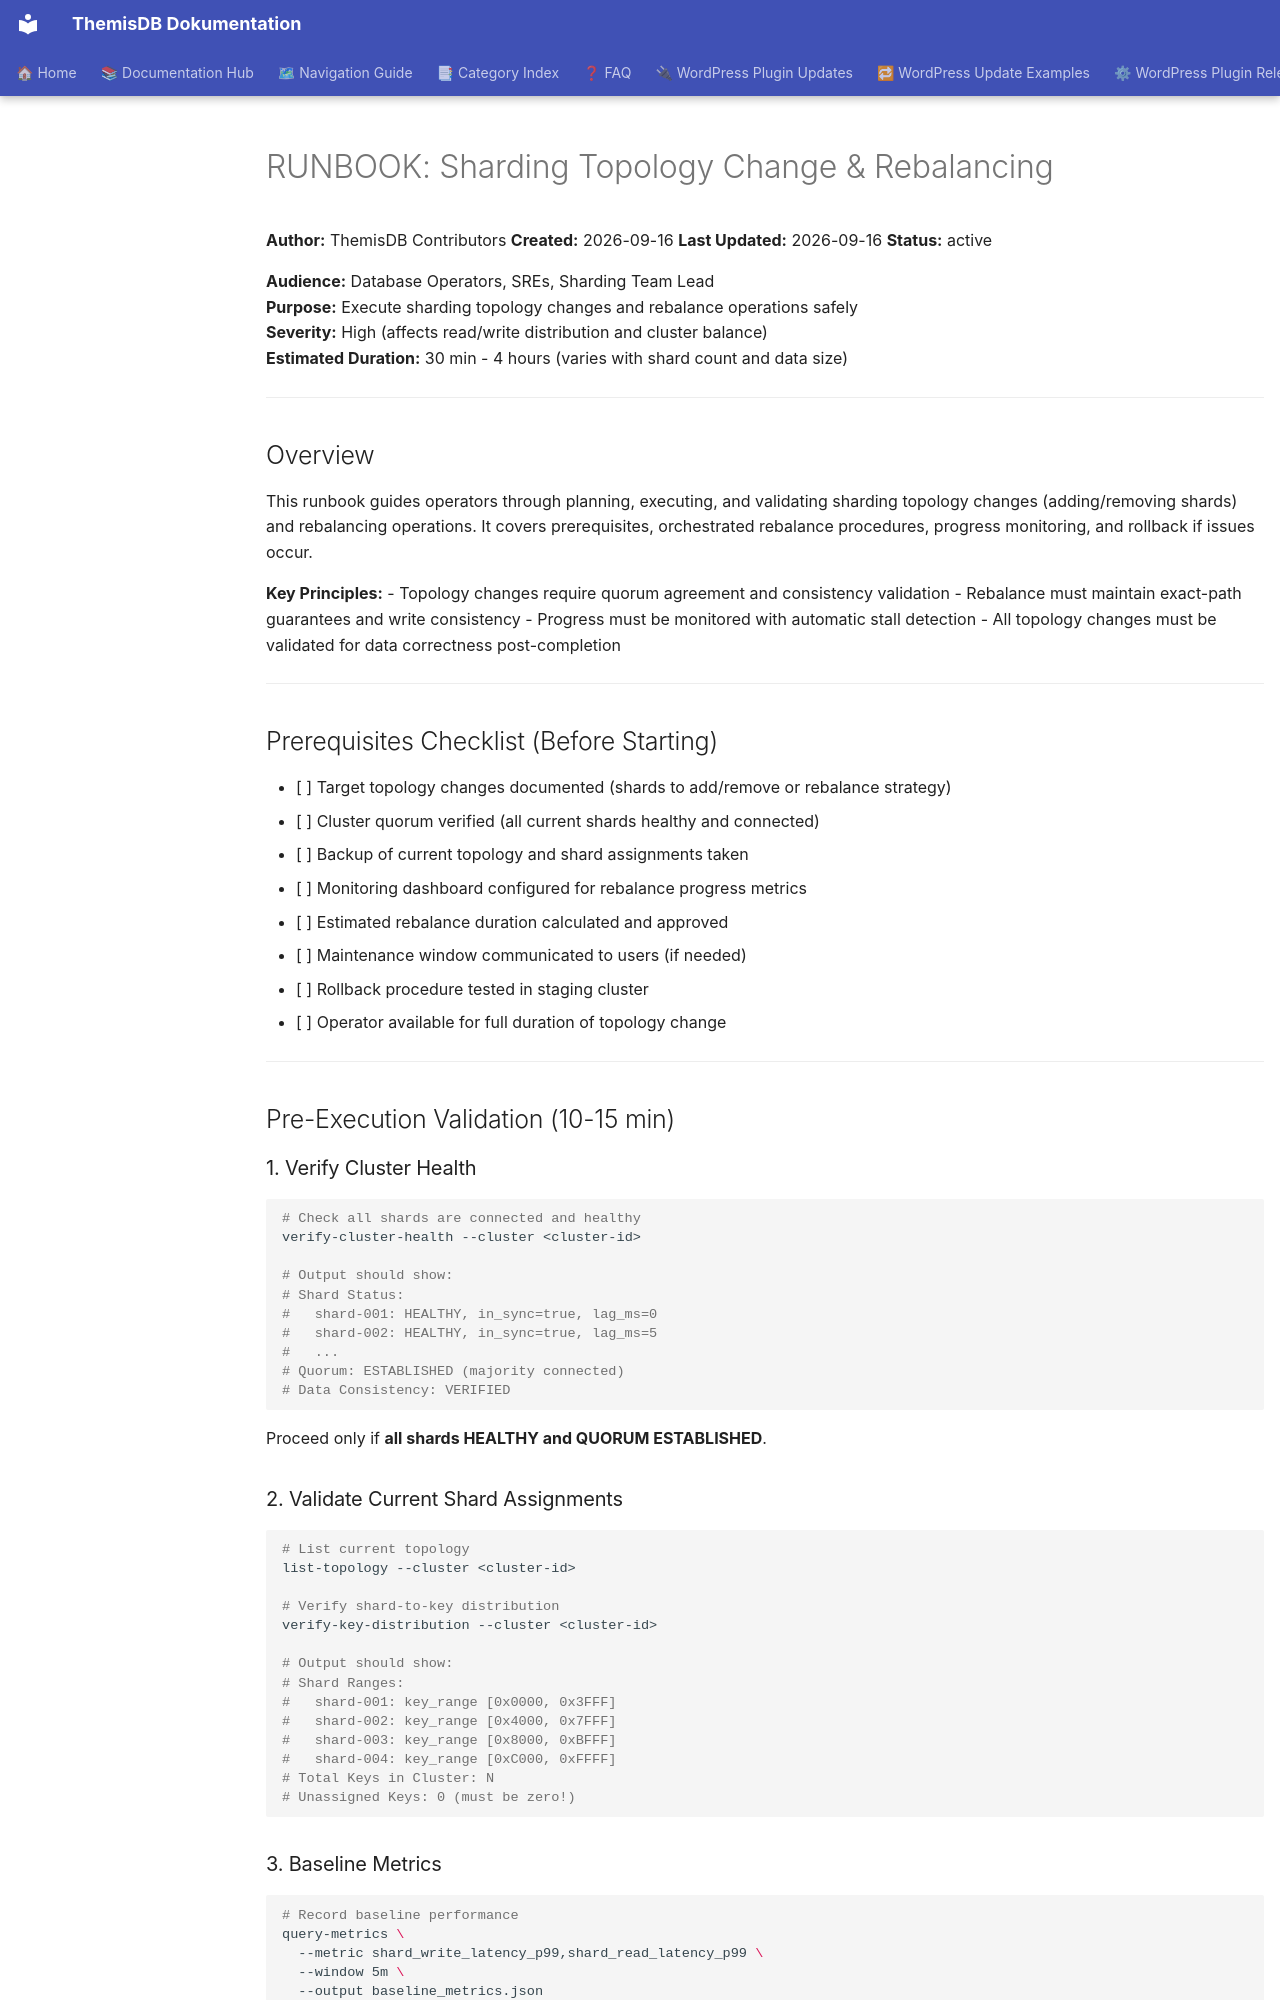

repository: makr-code/ThemisDB · page: operability/RUNBOOK_SHARDING_TOPOLOGY_CHANGE/index.html · generator: mkdocs

# RUNBOOK: Sharding Topology Change & Rebalancing

**Author:** ThemisDB Contributors
**Created:** 2026-09-16
**Last Updated:** 2026-09-16
**Status:** active

**Audience:** Database Operators, SREs, Sharding Team Lead  
**Purpose:** Execute sharding topology changes and rebalance operations safely  
**Severity:** High (affects read/write distribution and cluster balance)  
**Estimated Duration:** 30 min - 4 hours (varies with shard count and data size)  

---

## Overview

This runbook guides operators through planning, executing, and validating sharding topology changes (adding/removing shards) and rebalancing operations. It covers prerequisites, orchestrated rebalance procedures, progress monitoring, and rollback if issues occur.

**Key Principles:**
- Topology changes require quorum agreement and consistency validation
- Rebalance must maintain exact-path guarantees and write consistency
- Progress must be monitored with automatic stall detection
- All topology changes must be validated for data correctness post-completion

---

## Prerequisites Checklist (Before Starting)

- [ ] Target topology changes documented (shards to add/remove or rebalance strategy)
- [ ] Cluster quorum verified (all current shards healthy and connected)
- [ ] Backup of current topology and shard assignments taken
- [ ] Monitoring dashboard configured for rebalance progress metrics
- [ ] Estimated rebalance duration calculated and approved
- [ ] Maintenance window communicated to users (if needed)
- [ ] Rollback procedure tested in staging cluster
- [ ] Operator available for full duration of topology change

---

## Pre-Execution Validation (10-15 min)

### 1. Verify Cluster Health

```bash
# Check all shards are connected and healthy
verify-cluster-health --cluster <cluster-id>

# Output should show:
# Shard Status:
#   shard-001: HEALTHY, in_sync=true, lag_ms=0
#   shard-002: HEALTHY, in_sync=true, lag_ms=5
#   ...
# Quorum: ESTABLISHED (majority connected)
# Data Consistency: VERIFIED
```

Proceed only if **all shards HEALTHY and QUORUM ESTABLISHED**.

### 2. Validate Current Shard Assignments

```bash
# List current topology
list-topology --cluster <cluster-id>

# Verify shard-to-key distribution
verify-key-distribution --cluster <cluster-id>

# Output should show:
# Shard Ranges:
#   shard-001: key_range [0x0000, 0x3FFF]
#   shard-002: key_range [0x4000, 0x7FFF]
#   shard-003: key_range [0x8000, 0xBFFF]
#   shard-004: key_range [0xC000, 0xFFFF]
# Total Keys in Cluster: N
# Unassigned Keys: 0 (must be zero!)
```

### 3. Baseline Metrics

```bash
# Record baseline performance
query-metrics \
  --metric shard_write_latency_p99,shard_read_latency_p99 \
  --window 5m \
  --output baseline_metrics.json

# Record shard load distribution
query-metrics \
  --metric shard_load_ratio \
  --window 5m \
  --output baseline_load.json
```

---

## Step-by-Step Topology Change Execution
